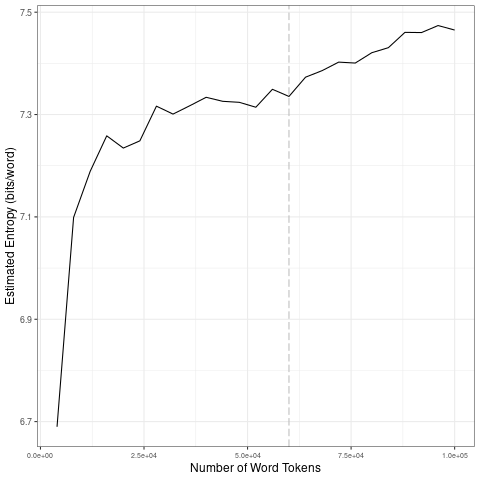

Source data for this figure (header and first rows):
file, entropy.Corpus.Size, entropy.Entropy, sd.Corpus.Size, sd.SD
data/scraping-cleaned/ukraine_russia_fr_…, 4000, 6.69, 20000, 0.234
data/scraping-cleaned/ukraine_russia_fr_…, 8000, 7.099, 40000, 0.0327
data/scraping-cleaned/ukraine_russia_fr_…, 12000, 7.189, 60000, 0.01325
data/scraping-cleaned/ukraine_russia_fr_…, 16000, 7.258, 80000, 0.0181
data/scraping-cleaned/ukraine_russia_fr_…, 20000, 7.234, 1e+05, 0.0163
data/scraping-cleaned/ukraine_russia_fr_…, 24000, 7.249, 20000, 0.234
data/scraping-cleaned/ukraine_russia_fr_…, 28000, 7.316, 40000, 0.0327
data/scraping-cleaned/ukraine_russia_fr_…, 32000, 7.301, 60000, 0.01325
data/scraping-cleaned/ukraine_russia_fr_…, 36000, 7.317, 80000, 0.0181
data/scraping-cleaned/ukraine_russia_fr_…, 40000, 7.334, 1e+05, 0.0163
data/scraping-cleaned/ukraine_russia_fr_…, 44000, 7.326, 20000, 0.234
data/scraping-cleaned/ukraine_russia_fr_…, 48000, 7.324, 40000, 0.0327
data/scraping-cleaned/ukraine_russia_fr_…, 52000, 7.314, 60000, 0.01325
data/scraping-cleaned/ukraine_russia_fr_…, 56000, 7.349, 80000, 0.0181
data/scraping-cleaned/ukraine_russia_fr_…, 60000, 7.335, 1e+05, 0.0163
data/scraping-cleaned/ukraine_russia_fr_…, 64000, 7.373, 20000, 0.234
data/scraping-cleaned/ukraine_russia_fr_…, 68000, 7.386, 40000, 0.0327
data/scraping-cleaned/ukraine_russia_fr_…, 72000, 7.402, 60000, 0.01325
data/scraping-cleaned/ukraine_russia_fr_…, 76000, 7.401, 80000, 0.0181
data/scraping-cleaned/ukraine_russia_fr_…, 80000, 7.421, 1e+05, 0.0163
data/scraping-cleaned/ukraine_russia_fr_…, 84000, 7.431, 20000, 0.234
data/scraping-cleaned/ukraine_russia_fr_…, 88000, 7.461, 40000, 0.0327
data/scraping-cleaned/ukraine_russia_fr_…, 92000, 7.46, 60000, 0.01325
data/scraping-cleaned/ukraine_russia_fr_…, 96000, 7.474, 80000, 0.0181
data/scraping-cleaned/ukraine_russia_fr_…, 1e+05, 7.465, 1e+05, 0.0163
